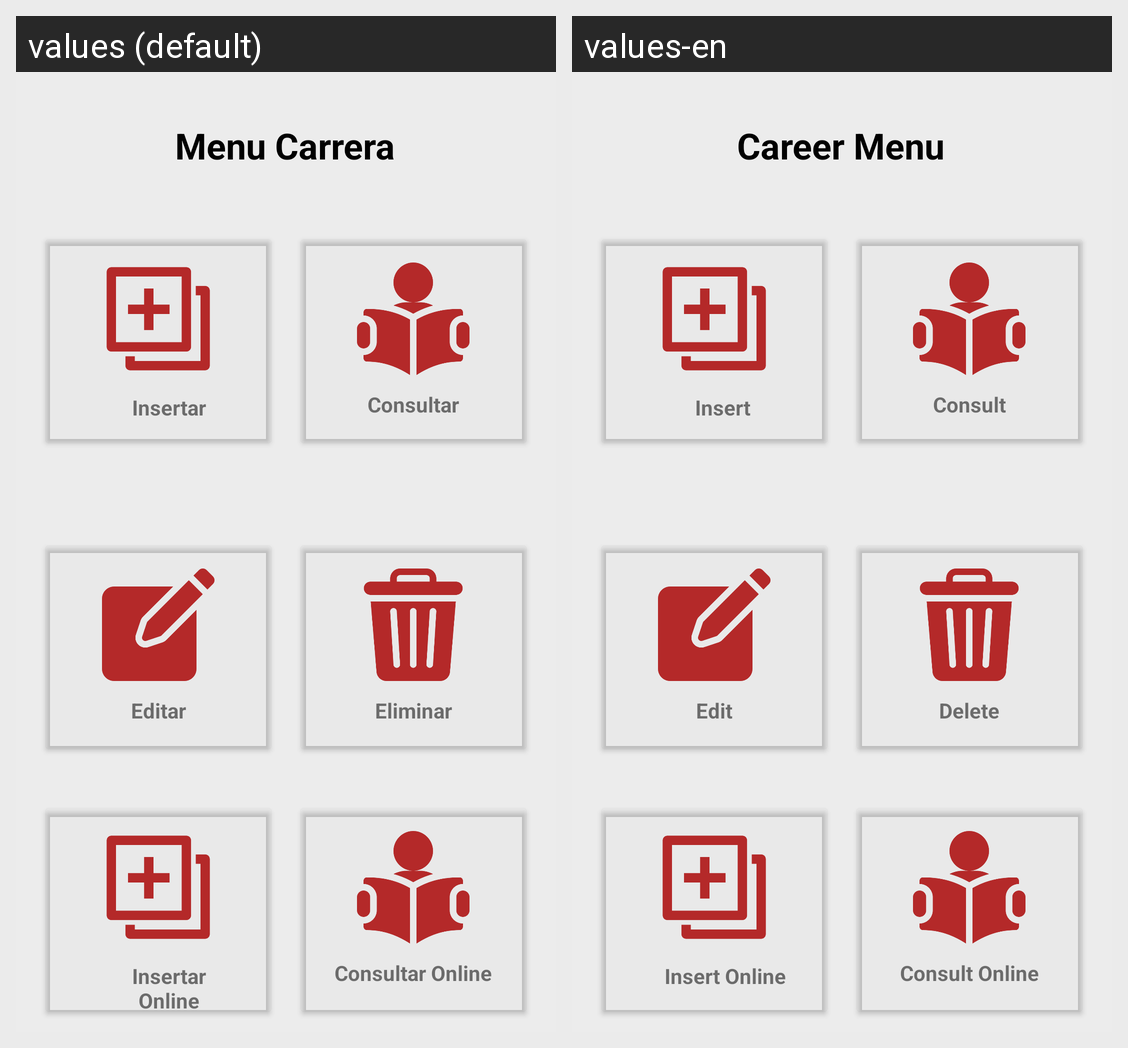

The Android screen above is rendered under two locales of the same app. Produce the string resources it draws, with the default and per-locale values.
Android screen res/layout/activity_menu_carrera.xml rendered under 2 locales, left to right: values (default), values-en. Device: Nexus 5 (rendered at 1080×1920; each locale shown at half size, 540×960, under a caption strip naming it); theme Theme.App_proyecto01.
Strings drawn on this screen, with the default value and each locale's value (text and hints the layout hard-codes, and strings that could not be matched under every locale, appear in the picture but are not listed):

MenuCarrera
  values: Menu Carrera
  values-en: Career Menu

txtCreate
  values: Insertar
  values-en: Insert 

txtRead
  values: Consultar
  values-en: Consult

txtUpdate
  values: Editar
  values-en: Edit

txtDelete
  values: Eliminar
  values-en: Delete

txtCreateWeb
  values: Insertar Online
  values-en: Insert Online

txtReadWeb
  values: Consultar Online
  values-en: Consult Online
